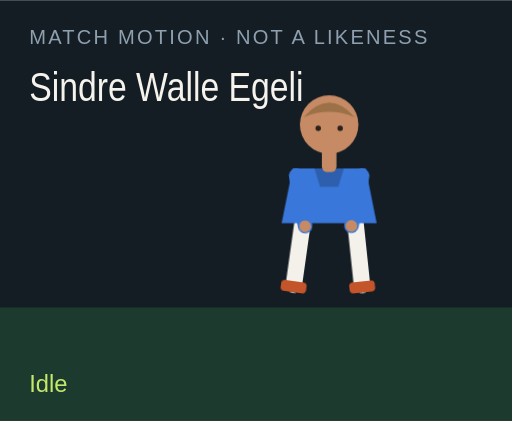
t = 0.00 s
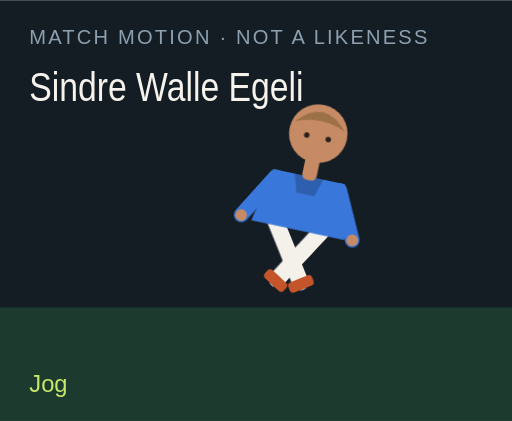
t = 1.50 s
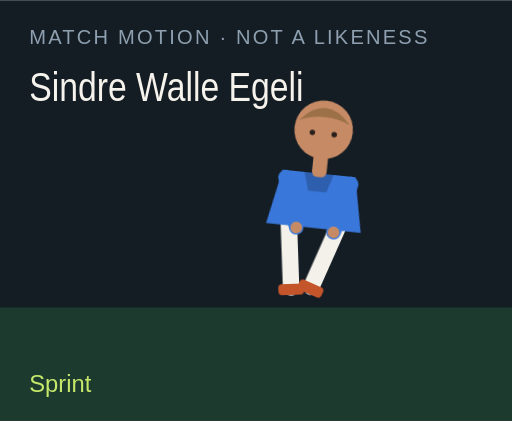
t = 3.00 s
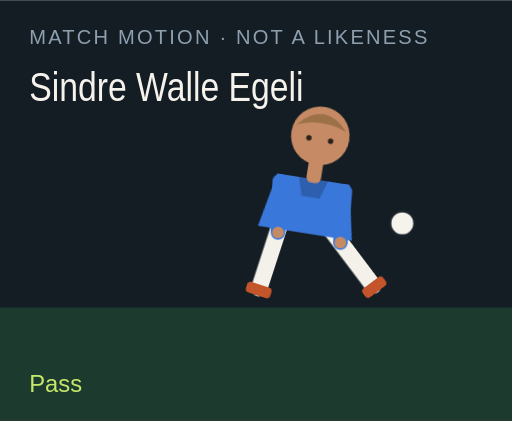
t = 4.50 s
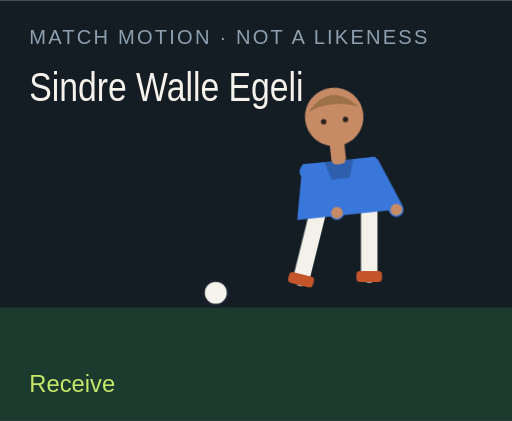
t = 6.00 s
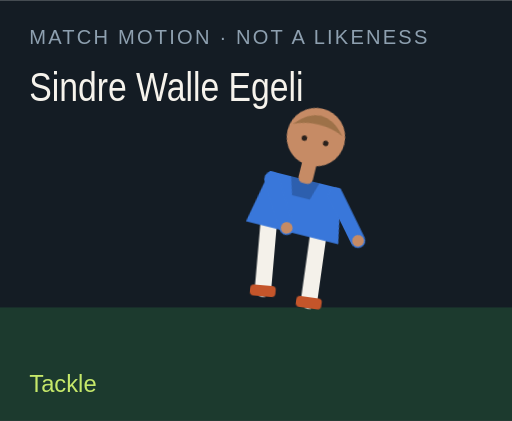
t = 7.50 s

The animated SVG that drew these frames (rendered in a browser with its animation timeline set to each time). Animation: 18 CSS @keyframes rules; one cycle of 9.00 s, repeats indefinitely.

<?xml version="1.0" encoding="UTF-8"?>
<svg xmlns="http://www.w3.org/2000/svg" viewBox="0 0 280 230" role="img">
  <style>@media (prefers-reduced-motion: reduce){animate,animateTransform{display:none}}</style>
  <rect width="280" height="230" fill="#141c24"/>
  <rect y="168" width="280" height="62" fill="#1c3a2e"/>
  <text x="16" y="24" fill="#8ea0b0" font-family="Arial,sans-serif" font-size="11" letter-spacing="1.2">MATCH MOTION · NOT A LIKENESS</text>
  <text x="16" y="55" fill="#f6f3ec" font-family="Impact,sans-serif" font-size="22" textLength="150" lengthAdjust="spacingAndGlyphs">Sindre Walle Egeli</text>
  <circle r="7" fill="#f6f3ec" stroke="#172028" stroke-width="2" id="motion-66538" cx="150" cy="160" opacity="0">
    
    
    
  </circle>
  <g transform="translate(132 40)">
    <g id="motion-66560" transform="rotate(0 48 90)">
      
      <g id="motion-66562" transform="translate(0 0)">
        
        <g transform="translate(34 78)"><g id="motion-66564" transform="rotate(8)"><path d="M0 0 V38" stroke="#f4f1ea" stroke-width="9" stroke-linecap="round"/><rect x="-7" y="36" width="14" height="6" rx="2" fill="#c4552a"/></g></g>
        <g transform="translate(62 78)"><g id="motion-66566" transform="rotate(-6)"><path d="M0 0 V38" stroke="#f4f1ea" stroke-width="9" stroke-linecap="round"/><rect x="-7" y="36" width="14" height="6" rx="2" fill="#c4552a"/></g></g>
        <path d="M28 52 h40 l6 30 H22 Z" fill="#3977da"/>
        <path d="M40 52 h16 l-3 10 H43 Z" fill="#000" opacity=".2"/>
        <g transform="translate(30 56)"><g id="motion-66568" transform="rotate(-10)"><path d="M0 0 V28" stroke="#3977da" stroke-width="8" stroke-linecap="round"/><circle cx="0" cy="28" r="3.2" fill="#c68b65"/></g></g>
        <g transform="translate(66 56)"><g id="motion-66570" transform="rotate(12)"><path d="M0 0 V28" stroke="#3977da" stroke-width="8" stroke-linecap="round"/><circle cx="0" cy="28" r="3.2" fill="#c68b65"/></g></g>
        <rect x="44" y="40" width="8" height="14" rx="3" fill="#c68b65"/>
        <circle cx="48" cy="28" r="16" fill="#c68b65"/>
        <path d="M34 24 Q48 8 62 24 Q48 18 34 24" fill="#9d7148"/>
        <circle cx="42" cy="30" r="1.5" fill="#2a211c"/><circle cx="54" cy="30" r="1.5" fill="#2a211c"/>
      </g>
    </g>
  </g>
  <text x="16" y="214" fill="#c6e86a" font-family="Arial,sans-serif" font-size="13" opacity="1" id="motion-66542">Idle</text><text x="16" y="214" fill="#c6e86a" font-family="Arial,sans-serif" font-size="13" opacity="0" id="motion-66544">Jog</text><text x="16" y="214" fill="#c6e86a" font-family="Arial,sans-serif" font-size="13" opacity="0" id="motion-66546">Sprint</text><text x="16" y="214" fill="#c6e86a" font-family="Arial,sans-serif" font-size="13" opacity="0" id="motion-66548">Dribble</text><text x="16" y="214" fill="#c6e86a" font-family="Arial,sans-serif" font-size="13" opacity="0" id="motion-66550">Pass</text><text x="16" y="214" fill="#c6e86a" font-family="Arial,sans-serif" font-size="13" opacity="0" id="motion-66552">Shoot</text><text x="16" y="214" fill="#c6e86a" font-family="Arial,sans-serif" font-size="13" opacity="0" id="motion-66554">Receive</text><text x="16" y="214" fill="#c6e86a" font-family="Arial,sans-serif" font-size="13" opacity="0" id="motion-66556">Tackle</text><text x="16" y="214" fill="#c6e86a" font-family="Arial,sans-serif" font-size="13" opacity="0" id="motion-66558">Jump</text>
<style>@keyframes track-66539{0%{cx:150px}11.1%{cx:156px}22.2%{cx:164px}33.300000000000004%{cx:142px}44.4%{cx:190px}55.60000000000001%{cx:250px}66.7%{cx:118px}77.8%{cx:150px}88.9%{cx:150px}100%{cx:150px}}@keyframes track-66540{0%{cy:160px}11.1%{cy:158px}22.2%{cy:154px}33.300000000000004%{cy:156px}44.4%{cy:148px}55.60000000000001%{cy:96px}66.7%{cy:160px}77.8%{cy:160px}88.9%{cy:160px}100%{cy:160px}}@keyframes track-66541{0%{opacity:0}11.1%{opacity:0}22.2%{opacity:0}33.300000000000004%{opacity:1}44.4%{opacity:1}55.60000000000001%{opacity:1}66.7%{opacity:1}77.8%{opacity:0}88.9%{opacity:0}100%{opacity:0}}@keyframes track-66543{0%{opacity:1}11.1%{opacity:0}22.2%{opacity:0}33.300000000000004%{opacity:0}44.4%{opacity:0}55.60000000000001%{opacity:0}66.7%{opacity:0}77.8%{opacity:0}88.9%{opacity:0}100%{opacity:1}}@keyframes track-66545{0%{opacity:0}11.1%{opacity:1}22.2%{opacity:0}33.300000000000004%{opacity:0}44.4%{opacity:0}55.60000000000001%{opacity:0}66.7%{opacity:0}77.8%{opacity:0}88.9%{opacity:0}100%{opacity:0}}@keyframes track-66547{0%{opacity:0}11.1%{opacity:0}22.2%{opacity:1}33.300000000000004%{opacity:0}44.4%{opacity:0}55.60000000000001%{opacity:0}66.7%{opacity:0}77.8%{opacity:0}88.9%{opacity:0}100%{opacity:0}}@keyframes track-66549{0%{opacity:0}11.1%{opacity:0}22.2%{opacity:0}33.300000000000004%{opacity:1}44.4%{opacity:0}55.60000000000001%{opacity:0}66.7%{opacity:0}77.8%{opacity:0}88.9%{opacity:0}100%{opacity:0}}@keyframes track-66551{0%{opacity:0}11.1%{opacity:0}22.2%{opacity:0}33.300000000000004%{opacity:0}44.4%{opacity:1}55.60000000000001%{opacity:0}66.7%{opacity:0}77.8%{opacity:0}88.9%{opacity:0}100%{opacity:0}}@keyframes track-66553{0%{opacity:0}11.1%{opacity:0}22.2%{opacity:0}33.300000000000004%{opacity:0}44.4%{opacity:0}55.60000000000001%{opacity:1}66.7%{opacity:0}77.8%{opacity:0}88.9%{opacity:0}100%{opacity:0}}@keyframes track-66555{0%{opacity:0}11.1%{opacity:0}22.2%{opacity:0}33.300000000000004%{opacity:0}44.4%{opacity:0}55.60000000000001%{opacity:0}66.7%{opacity:1}77.8%{opacity:0}88.9%{opacity:0}100%{opacity:0}}@keyframes track-66557{0%{opacity:0}11.1%{opacity:0}22.2%{opacity:0}33.300000000000004%{opacity:0}44.4%{opacity:0}55.60000000000001%{opacity:0}66.7%{opacity:0}77.8%{opacity:1}88.9%{opacity:0}100%{opacity:0}}@keyframes track-66559{0%{opacity:0}11.1%{opacity:0}22.2%{opacity:0}33.300000000000004%{opacity:0}44.4%{opacity:0}55.60000000000001%{opacity:0}66.7%{opacity:0}77.8%{opacity:0}88.9%{opacity:1}100%{opacity:0}}@keyframes track-66561{0%{transform:rotate(0deg)}11.1%{transform:rotate(8deg)}22.2%{transform:rotate(16deg)}33.300000000000004%{transform:rotate(6deg)}44.4%{transform:rotate(4deg)}55.60000000000001%{transform:rotate(14deg)}66.7%{transform:rotate(-6deg)}77.8%{transform:rotate(34deg)}88.9%{transform:rotate(-6deg)}100%{transform:rotate(0deg)}}@keyframes track-66563{0%{transform:translate(0px,0px)}11.1%{transform:translate(0px,-3px)}22.2%{transform:translate(0px,-6px)}33.300000000000004%{transform:translate(0px,-2px)}44.4%{transform:translate(0px,2px)}55.60000000000001%{transform:translate(0px,-4px)}66.7%{transform:translate(0px,1px)}77.8%{transform:translate(0px,10px)}88.9%{transform:translate(0px,-18px)}100%{transform:translate(0px,0px)}}@keyframes track-66565{0%{transform:rotate(8deg)}11.1%{transform:rotate(-26deg)}22.2%{transform:rotate(-42deg)}33.300000000000004%{transform:rotate(-8deg)}44.4%{transform:rotate(6deg)}55.60000000000001%{transform:rotate(12deg)}66.7%{transform:rotate(20deg)}77.8%{transform:rotate(-8deg)}88.9%{transform:rotate(-10deg)}100%{transform:rotate(8deg)}}@keyframes track-66567{0%{transform:rotate(-6deg)}11.1%{transform:rotate(24deg)}22.2%{transform:rotate(38deg)}33.300000000000004%{transform:rotate(18deg)}44.4%{transform:rotate(-38deg)}55.60000000000001%{transform:rotate(-54deg)}66.7%{transform:rotate(6deg)}77.8%{transform:rotate(-22deg)}88.9%{transform:rotate(10deg)}100%{transform:rotate(-6deg)}}@keyframes track-66569{0%{transform:rotate(-10deg)}11.1%{transform:rotate(24deg)}22.2%{transform:rotate(36deg)}33.300000000000004%{transform:rotate(-18deg)}44.4%{transform:rotate(10deg)}55.60000000000001%{transform:rotate(-24deg)}66.7%{transform:rotate(-30deg)}77.8%{transform:rotate(12deg)}88.9%{transform:rotate(-74deg)}100%{transform:rotate(-10deg)}}@keyframes track-66571{0%{transform:rotate(12deg)}11.1%{transform:rotate(-20deg)}22.2%{transform:rotate(-32deg)}33.300000000000004%{transform:rotate(14deg)}44.4%{transform:rotate(-26deg)}55.60000000000001%{transform:rotate(18deg)}66.7%{transform:rotate(-22deg)}77.8%{transform:rotate(-6deg)}88.9%{transform:rotate(-74deg)}100%{transform:rotate(12deg)}}@media(prefers-reduced-motion:no-preference){#motion-66538{animation:track-66539 9s linear infinite both,track-66540 9s linear infinite both,track-66541 9s steps(1,end) infinite both}#motion-66542{animation:track-66543 9s steps(1,end) infinite both}#motion-66544{animation:track-66545 9s steps(1,end) infinite both}#motion-66546{animation:track-66547 9s steps(1,end) infinite both}#motion-66548{animation:track-66549 9s steps(1,end) infinite both}#motion-66550{animation:track-66551 9s steps(1,end) infinite both}#motion-66552{animation:track-66553 9s steps(1,end) infinite both}#motion-66554{animation:track-66555 9s steps(1,end) infinite both}#motion-66556{animation:track-66557 9s steps(1,end) infinite both}#motion-66558{animation:track-66559 9s steps(1,end) infinite both}#motion-66560{animation:track-66561 9s linear infinite both}#motion-66562{animation:track-66563 9s linear infinite both}#motion-66564{animation:track-66565 9s linear infinite both}#motion-66566{animation:track-66567 9s linear infinite both}#motion-66568{animation:track-66569 9s linear infinite both}#motion-66570{animation:track-66571 9s linear infinite both}}</style></svg>
